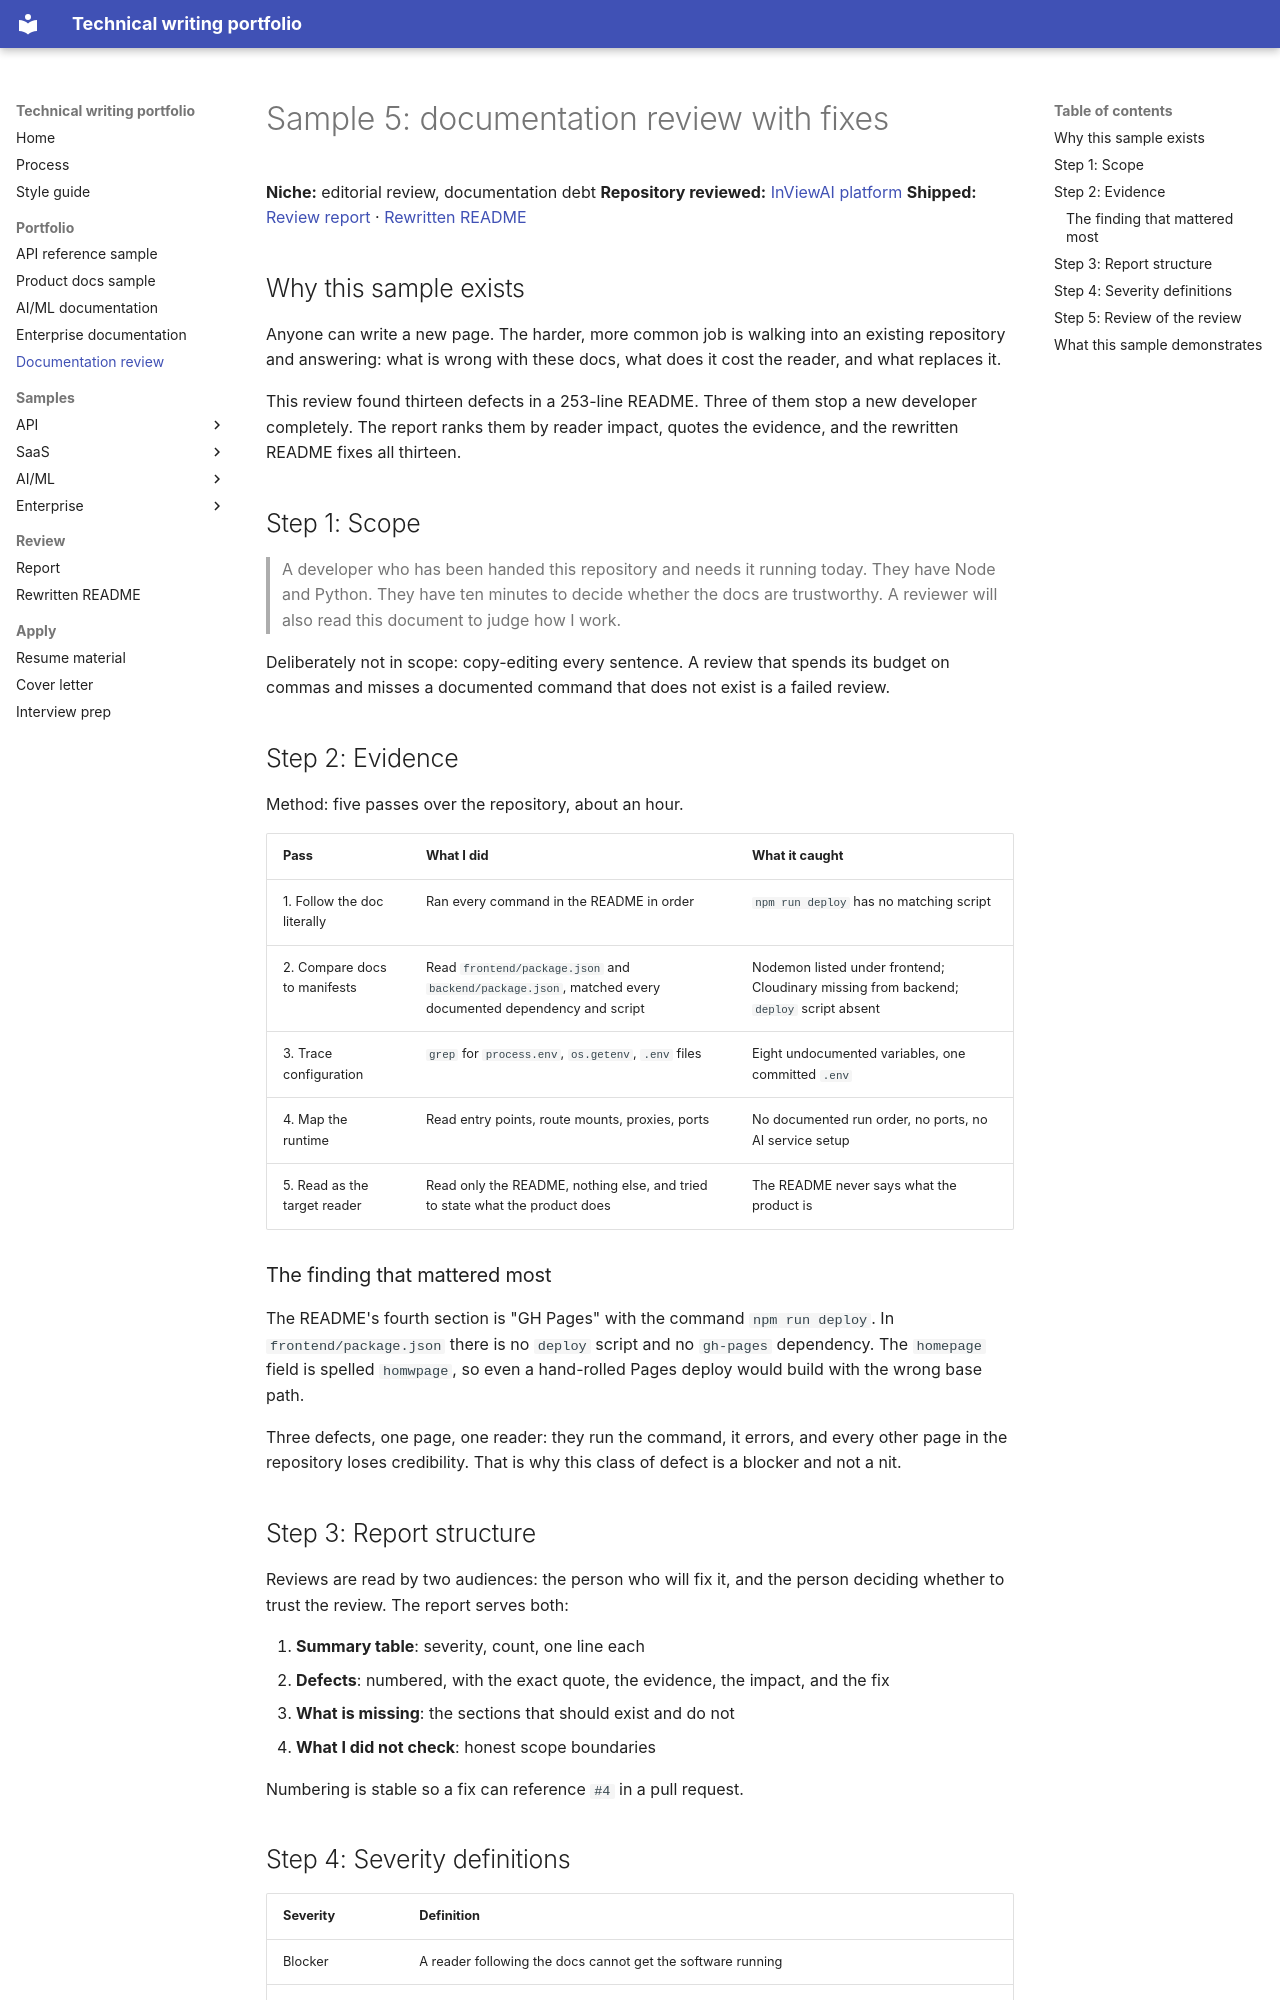

repository: MonaRose1/MonaRose1 · page: portfolio/05-docs-review/index.html · generator: mkdocs

# Sample 5: documentation review with fixes

**Niche:** editorial review, documentation debt
**Repository reviewed:** [InViewAI platform](https://github.com/MonaRose1/InViewAI_Ai-powered_interview_platform)
**Shipped:** [Review report](../audit/report.md) · [Rewritten README](../audit/rewritten-readme.md)

## Why this sample exists

Anyone can write a new page. The harder, more common job is walking into an existing repository and answering: what is wrong with these docs, what does it cost the reader, and what replaces it.

This review found thirteen defects in a 253-line README. Three of them stop a new developer completely. The report ranks them by reader impact, quotes the evidence, and the rewritten README fixes all thirteen.

## Step 1: Scope

> A developer who has been handed this repository and needs it running today. They have Node and Python. They have ten minutes to decide whether the docs are trustworthy. A reviewer will also read this document to judge how I work.

Deliberately not in scope: copy-editing every sentence. A review that spends its budget on commas and misses a documented command that does not exist is a failed review.

## Step 2: Evidence

Method: five passes over the repository, about an hour.

| Pass | What I did | What it caught |
| --- | --- | --- |
| 1. Follow the doc literally | Ran every command in the README in order | `npm run deploy` has no matching script |
| 2. Compare docs to manifests | Read `frontend/package.json` and `backend/package.json`, matched every documented dependency and script | Nodemon listed under frontend; Cloudinary missing from backend; `deploy` script absent |
| 3. Trace configuration | `grep` for `process.env`, `os.getenv`, `.env` files | Eight undocumented variables, one committed `.env` |
| 4. Map the runtime | Read entry points, route mounts, proxies, ports | No documented run order, no ports, no AI service setup |
| 5. Read as the target reader | Read only the README, nothing else, and tried to state what the product does | The README never says what the product is |

### The finding that mattered most

The README's fourth section is "GH Pages" with the command `npm run deploy`. In `frontend/package.json` there is no `deploy` script and no `gh-pages` dependency. The `homepage` field is spelled `homwpage`, so even a hand-rolled Pages deploy would build with the wrong base path.

Three defects, one page, one reader: they run the command, it errors, and every other page in the repository loses credibility. That is why this class of defect is a blocker and not a nit.

## Step 3: Report structure

Reviews are read by two audiences: the person who will fix it, and the person deciding whether to trust the review. The report serves both:

1. **Summary table**: severity, count, one line each
2. **Defects**: numbered, with the exact quote, the evidence, the impact, and the fix
3. **What is missing**: the sections that should exist and do not
4. **What I did not check**: honest scope boundaries

Numbering is stable so a fix can reference `#4` in a pull request.
